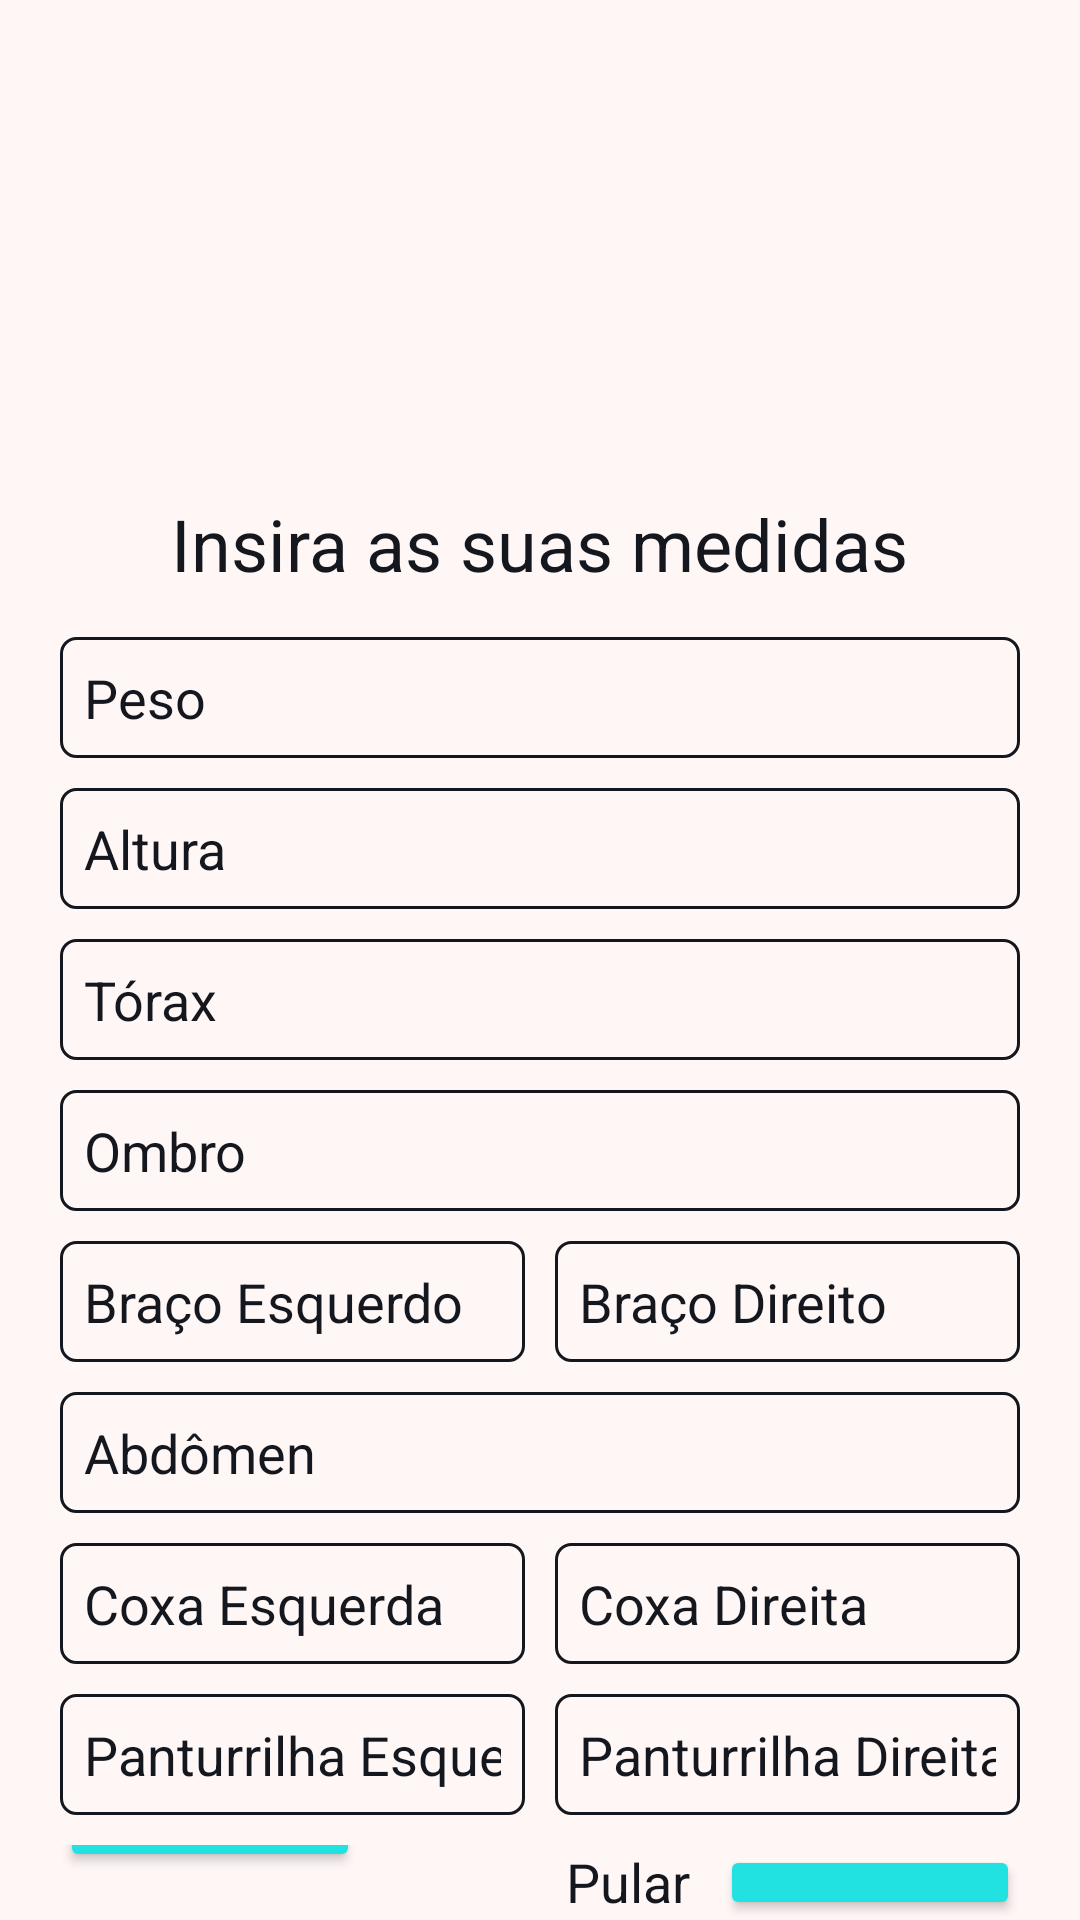

Layout XML and referenced resources for this Android screen:
<!-- AndroidManifest.xml: application theme Theme.SplashScreen -->
<!-- res/layout/activity_register_first_measurements.xml -->
<?xml version="1.0" encoding="utf-8"?>
<LinearLayout xmlns:android="http://schemas.android.com/apk/res/android"
    xmlns:app="http://schemas.android.com/apk/res-auto"
    xmlns:tools="http://schemas.android.com/tools"
    android:id="@+id/ln"
    android:layout_width="match_parent"
    android:layout_height="match_parent"
    android:orientation="vertical"
    android:paddingStart="20dp"
    android:paddingEnd="20dp"
    android:paddingTop="10dp"
    android:background="@color/white"
    tools:context=".FirstBodyMeasurementsActivity">

    <ImageView
        android:id="@+id/imageView2"
        android:layout_width="150dp"
        android:layout_height="150dp"
        android:layout_gravity="center"
        app:srcCompat="@drawable/icon_olimpik" />

    <TextView
        style="@style/textViewTitle"
        android:text="@string/register_measurements" />

    <EditText
        style="@style/editTextNumbers"
        android:hint="@string/weight" />

    <EditText
        style="@style/editTextNumbers"
        android:hint="@string/height" />

    <EditText
        style="@style/editTextNumbers"
        android:hint="@string/chest" />

    <EditText
        style="@style/editTextNumbers"
        android:hint="@string/shoulder" />

    <LinearLayout
        android:layout_width="match_parent"
        android:layout_height="wrap_content">

        <EditText
            style="@style/editTextNumbers"
            android:hint="@string/left_arm"
            android:layout_marginEnd="5dp"
            android:layout_weight="1" />

        <EditText
            style="@style/editTextNumbers"
            android:hint="@string/right_arm"
            android:layout_marginStart="5dp"
            android:layout_weight="1" />
    </LinearLayout>

    <EditText
        style="@style/editTextNumbers"
        android:hint="@string/abdomen" />

    <LinearLayout
        android:layout_width="match_parent"
        android:layout_height="wrap_content">

        <EditText
            style="@style/editTextNumbers"
            android:hint="@string/left_thighs"
            android:layout_marginEnd="5dp"
            android:layout_weight="1" />

        <EditText
            style="@style/editTextNumbers"
            android:hint="@string/right_thighs"
            android:layout_marginStart="5dp"
            android:layout_weight="1" />

    </LinearLayout>

    <LinearLayout

        android:layout_width="match_parent"
        android:layout_height="wrap_content">

        <EditText
            style="@style/editTextNumbers"
            android:hint="@string/left_calves"
            android:layout_marginEnd="5dp"
            android:layout_weight="1" />

        <EditText
            style="@style/editTextNumbers"
            android:hint="@string/right_calves"
            android:layout_marginStart="5dp"
            android:layout_weight="1" />

    </LinearLayout>

    <androidx.constraintlayout.widget.ConstraintLayout
        android:layout_marginTop="10dp"
        android:layout_width="match_parent"
        android:layout_height="match_parent">

        <TextView
            style="@style/textView"
            android:layout_gravity="center"
            android:layout_marginEnd="10dp"
            android:text="@string/jump"
            android:paddingBottom="2dp"
            app:layout_constraintEnd_toStartOf="@id/btnInsertMeasurements"
            app:layout_constraintBottom_toBottomOf="@id/btnInsertMeasurements"
            />

        <Button
            android:id="@+id/btnInsertMeasurements"
            style="@style/button_common"
            android:text="@string/insert"
            android:layout_width="100dp"
            android:padding="12dp"
            android:layout_marginBottom="0dp"
            android:layout_marginEnd="0dp"
            app:layout_constraintTop_toTopOf="parent"
            app:layout_constraintEnd_toEndOf="parent"/>

        <Button
            android:id="@+id/btnTurnBack"
            style="@style/button_common"
            app:layout_constraintBottom_toBottomOf="parent"
            app:layout_constraintStart_toStartOf="parent"
            android:layout_width="100dp"
            android:layout_marginStart="0dp"
            android:padding="12dp"
            android:layout_marginBottom="16dp"
            android:text="@string/btn_turn_back" />

    </androidx.constraintlayout.widget.ConstraintLayout>


</LinearLayout>
<!-- resources referenced by this layout -->
<resources>
  <color name="white">#FFfff6f6</color>
  <string name="abdomen">Abdômen</string>
  <string name="btn_turn_back">Voltar</string>
  <string name="chest">Tórax</string>
  <string name="height">Altura</string>
  <string name="insert">Inserir</string>
  <string name="jump">Pular</string>
  <string name="left_arm">Braço Esquerdo</string>
  <string name="left_calves">Panturrilha Esquerda</string>
  <string name="left_thighs">Coxa Esquerda</string>
  <string name="register_measurements">Insira as suas medidas</string>
  <string name="right_arm">Braço Direito</string>
  <string name="right_calves">Panturrilha Direita</string>
  <string name="right_thighs">Coxa Direita</string>
  <string name="shoulder">Ombro</string>
  <string name="weight">Peso</string>
  <style name="button_common">
          <item name="android:layout_width">wrap_content</item>
          <item name="android:layout_height">wrap_content</item>
          <item name="android:textColor">@color/text_color</item>
          <item name="backgroundTint">@color/blue</item>
      </style>
  <style name="editTextNumbers">
          <item name="android:layout_width">match_parent</item>
          <item name="android:layout_height">wrap_content</item>
          <item name="android:layout_marginTop">10dp</item>
          <item name="android:background">@drawable/style_border</item>
          <item name="android:padding">8dp</item>
          <item name="android:textColorHint">@color/dark_blue</item>
          <item name="android:inputType">number</item>
      </style>
  <style name="textView">
          <item name="android:layout_width">wrap_content</item>
          <item name="android:layout_height">wrap_content</item>
          <item name="android:textColor">@color/dark_blue</item>
          <item name="android:layout_marginTop">30dp</item>
          <item name="android:textSize">18sp</item>
      </style>
  <style name="textViewTitle">
          <item name="android:layout_width">wrap_content</item>
          <item name="android:layout_height">wrap_content</item>
          <item name="android:layout_gravity">center</item>
          <item name="android:textColor">@color/dark_blue</item>
          <item name="android:layout_margin">5dp</item>
          <item name="android:textSize">24sp</item>
      </style>
  <style name="Theme.SplashScreen" parent="Theme.MaterialComponents.DayNight.NoActionBar">
          <item name="android:statusBarColor">@color/white</item>
      </style>
  <color name="text_color">#1F1F1F</color>
  <color name="blue">#FF21e1e1</color>
  <!-- drawable style_border (drawable) -->
  <?xml version="1.0" encoding="utf-8"?>
  <shape xmlns:android="http://schemas.android.com/apk/res/android"
      android:shape="rectangle">
      <corners android:radius="5dp"/>
      <stroke
          android:width="1dp"
          android:color="@color/dark_blue"/>
  
  </shape>
  <color name="dark_blue">#FF14171e</color>
</resources>
